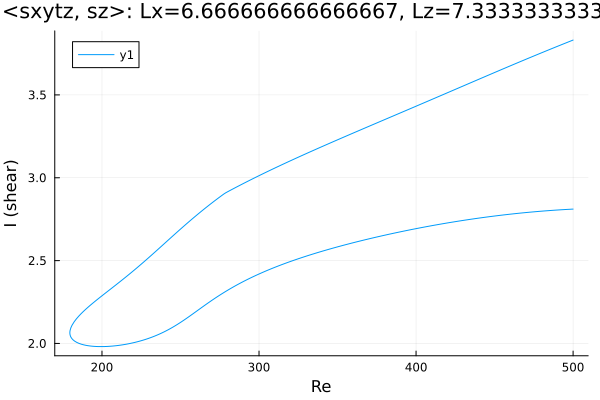

Data behind this chart, as committed beside it:
Re, shear
500.0, 2.811
499.4, 2.811
498, 2.81
496.6, 2.809
495.2, 2.808
493.7, 2.808
492.3, 2.807
490.9, 2.806
490.8, 2.806
489.4, 2.805
488, 2.804
486.5, 2.803
485.1, 2.802
483.7, 2.801
482.3, 2.8
480.9, 2.799
479.5, 2.798
478.1, 2.797
476.6, 2.796
475.2, 2.795
473.8, 2.793
472.4, 2.792
471, 2.791
469.6, 2.79
468.2, 2.788
466.8, 2.787
465.3, 2.786
463.9, 2.784
462.5, 2.783
461.1, 2.781
459.7, 2.78
458.3, 2.778
456.9, 2.777
455.4, 2.775
454, 2.774
452.6, 2.772
451.2, 2.77
449.8, 2.769
448.4, 2.767
447, 2.765
445.5, 2.764
444.1, 2.762
442.7, 2.76
441.3, 2.758
439.9, 2.756
438.5, 2.754
437.1, 2.753
435.6, 2.751
434.2, 2.749
432.8, 2.747
431.4, 2.745
430, 2.743
428.6, 2.74
427.2, 2.738
425.7, 2.736
424.3, 2.734
422.9, 2.732
421.5, 2.73
420.1, 2.727
418.7, 2.725
... 472 more rows
